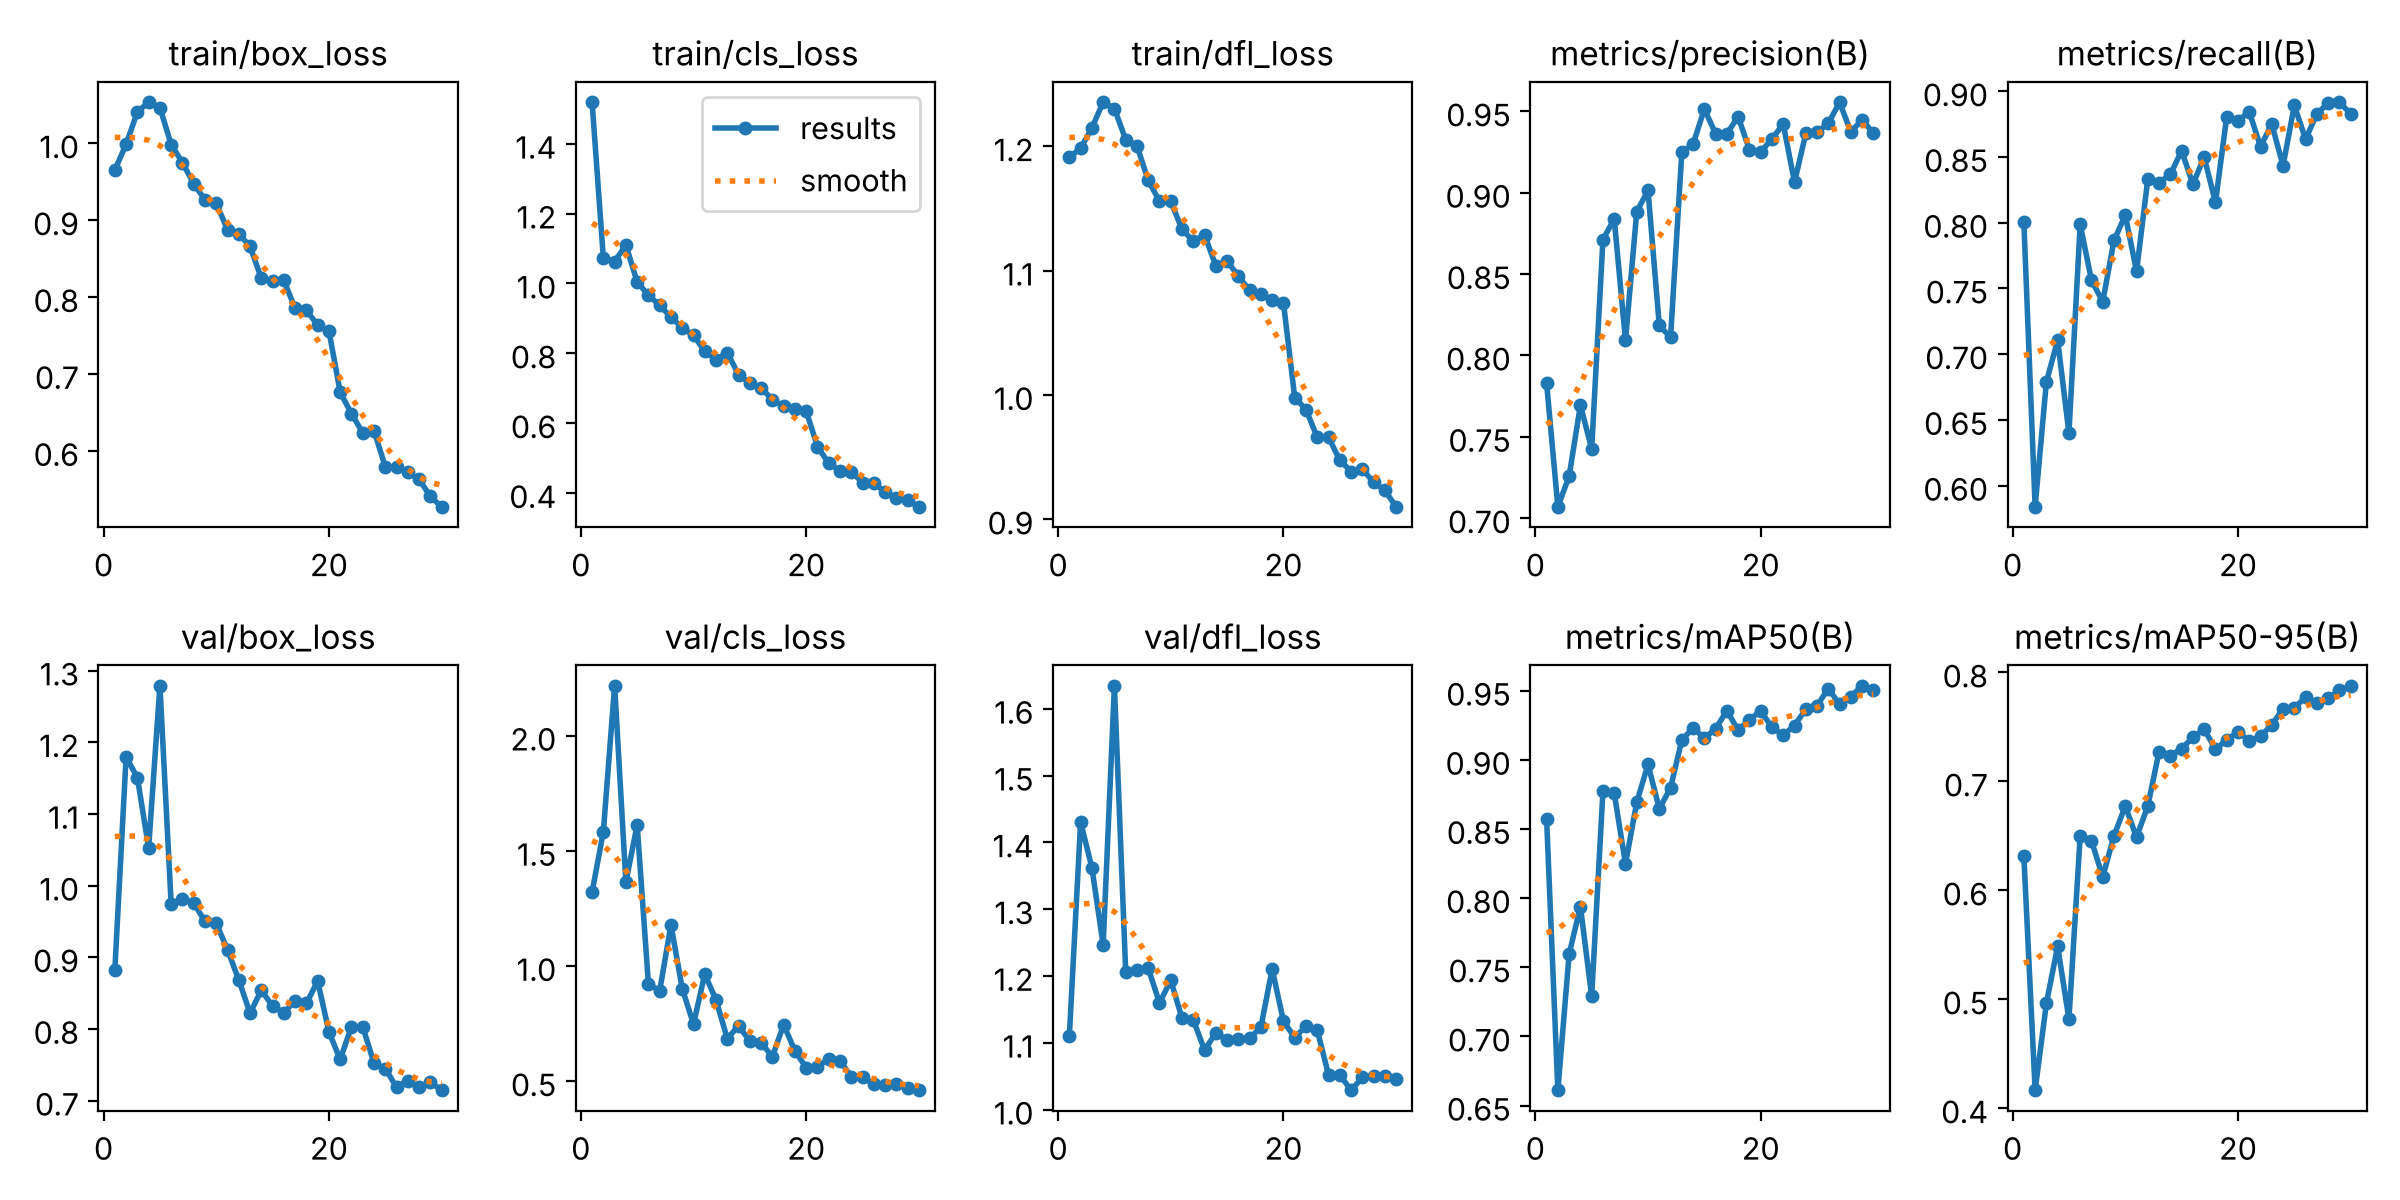

The file beside this chart, header and first rows:
epoch, time, train/box_loss, train/cls_loss, train/dfl_loss, metrics/precision(B), metrics/recall(B), metrics/mAP50(B), metrics/mAP50-95(B), val/box_loss, val/cls_loss, val/dfl_loss, lr/pg0, lr/pg1, lr/pg2
1, 127.6, 0.9652, 1.519, 1.191, 0.783, 0.8005, 0.8572, 0.6316, 0.8821, 1.32, 1.11, 0.0004666, 0.0004666, 0.0004666
2, 254.8, 0.9987, 1.072, 1.198, 0.707, 0.5839, 0.661, 0.4164, 1.179, 1.584, 1.43, 0.0009118, 0.0009118, 0.0009118
3, 383.9, 1.041, 1.063, 1.215, 0.7258, 0.679, 0.7595, 0.4964, 1.151, 2.217, 1.362, 0.001326, 0.001326, 0.001326
4, 509.1, 1.053, 1.11, 1.235, 0.7694, 0.7106, 0.7939, 0.5486, 1.053, 1.364, 1.247, 0.001288, 0.001288, 0.001288
5, 634.6, 1.046, 1.004, 1.23, 0.7426, 0.64, 0.7292, 0.4817, 1.279, 1.613, 1.635, 0.00124, 0.00124, 0.00124
6, 765.5, 0.9983, 0.9667, 1.205, 0.871, 0.7987, 0.8772, 0.6501, 0.9739, 0.9205, 1.207, 0.001193, 0.001193, 0.001193
7, 894, 0.975, 0.9372, 1.2, 0.884, 0.7562, 0.8759, 0.6455, 0.9812, 0.8927, 1.209, 0.001146, 0.001146, 0.001146
8, 1023, 0.9472, 0.9036, 1.173, 0.8092, 0.7399, 0.8247, 0.6123, 0.9754, 1.179, 1.212, 0.001099, 0.001099, 0.001099
9, 1154, 0.9266, 0.8731, 1.156, 0.8883, 0.7865, 0.8693, 0.65, 0.9502, 0.9019, 1.16, 0.001052, 0.001052, 0.001052
10, 1286, 0.9218, 0.8517, 1.156, 0.9014, 0.8056, 0.8967, 0.6774, 0.9473, 0.7478, 1.193, 0.001005, 0.001005, 0.001005
11, 1413, 0.8877, 0.806, 1.133, 0.8184, 0.7631, 0.8646, 0.6488, 0.9104, 0.9651, 1.137, 0.0009574, 0.0009574, 0.0009574
12, 1538, 0.8823, 0.7813, 1.124, 0.8111, 0.8333, 0.8797, 0.6775, 0.8684, 0.8522, 1.134, 0.0009103, 0.0009103, 0.0009103
13, 1664, 0.8658, 0.8015, 1.129, 0.9249, 0.8304, 0.9143, 0.7274, 0.8218, 0.6847, 1.089, 0.0008631, 0.0008631, 0.0008631
14, 1787, 0.8244, 0.7387, 1.104, 0.9299, 0.8367, 0.923, 0.7237, 0.8541, 0.7408, 1.115, 0.000816, 0.000816, 0.000816
15, 1911, 0.8204, 0.715, 1.108, 0.9514, 0.8548, 0.9156, 0.73, 0.8316, 0.673, 1.104, 0.0007688, 0.0007688, 0.0007688
16, 2037, 0.8217, 0.7019, 1.096, 0.9362, 0.8292, 0.9224, 0.7404, 0.8226, 0.6658, 1.105, 0.0007216, 0.0007216, 0.0007216
17, 2163, 0.7852, 0.6666, 1.084, 0.9363, 0.8498, 0.9356, 0.7479, 0.8395, 0.607, 1.107, 0.0006745, 0.0006745, 0.0006745
18, 2289, 0.7826, 0.649, 1.081, 0.9467, 0.8155, 0.9212, 0.7295, 0.8357, 0.745, 1.124, 0.0006273, 0.0006273, 0.0006273
19, 2416, 0.7637, 0.6408, 1.076, 0.9263, 0.8805, 0.929, 0.7379, 0.8668, 0.6316, 1.21, 0.0005802, 0.0005802, 0.0005802
20, 2543, 0.756, 0.6347, 1.074, 0.9249, 0.8776, 0.9353, 0.7457, 0.7959, 0.5586, 1.132, 0.000533, 0.000533, 0.000533
21, 2673, 0.6763, 0.533, 0.998, 0.9332, 0.8844, 0.9234, 0.737, 0.7574, 0.5624, 1.108, 0.0004859, 0.0004859, 0.0004859
22, 2795, 0.6483, 0.4852, 0.9883, 0.9421, 0.8579, 0.9178, 0.7413, 0.8033, 0.5978, 1.125, 0.0004387, 0.0004387, 0.0004387
23, 2915, 0.6237, 0.4636, 0.9659, 0.9064, 0.8751, 0.9247, 0.752, 0.8031, 0.5897, 1.119, 0.0003915, 0.0003915, 0.0003915
24, 3039, 0.6265, 0.4611, 0.9659, 0.9364, 0.8433, 0.9366, 0.7665, 0.752, 0.5187, 1.052, 0.0003444, 0.0003444, 0.0003444
25, 3164, 0.5792, 0.4301, 0.9477, 0.9372, 0.8892, 0.9392, 0.7671, 0.7447, 0.5169, 1.052, 0.0002972, 0.0002972, 0.0002972
26, 3290, 0.5785, 0.4288, 0.9385, 0.9425, 0.8636, 0.9515, 0.7777, 0.7187, 0.4863, 1.029, 0.0002501, 0.0002501, 0.0002501
27, 3415, 0.5721, 0.4027, 0.9405, 0.9556, 0.8827, 0.94, 0.7715, 0.7278, 0.4836, 1.048, 0.0002029, 0.0002029, 0.0002029
28, 3539, 0.5631, 0.3851, 0.9298, 0.9372, 0.891, 0.9456, 0.7765, 0.7184, 0.4872, 1.051, 0.0001558, 0.0001558, 0.0001558
29, 3665, 0.5408, 0.3789, 0.9234, 0.945, 0.8917, 0.9536, 0.7836, 0.7259, 0.4721, 1.05, 0.0001086, 0.0001086, 0.0001086
30, 3790, 0.5273, 0.3604, 0.9101, 0.9364, 0.8829, 0.9503, 0.7879, 0.7143, 0.4602, 1.046, 6.1447e-05, 6.1447e-05, 6.1447e-05
